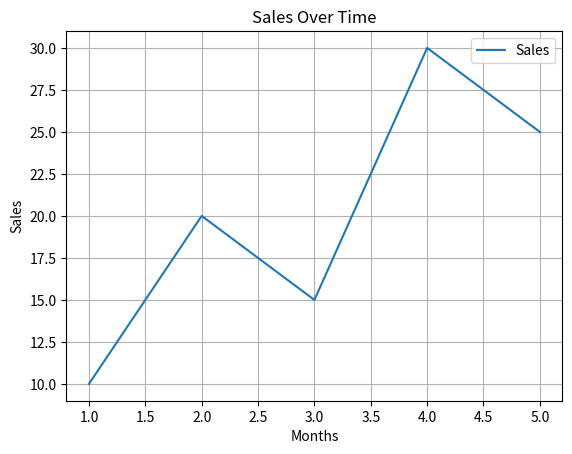

Here is the Python script that generated this plot:
import matplotlib.pyplot as plt

x = [1,2,3,4,5]
y = [10,20,15,30,25]

plt.plot(x,y,label="Sales")


# Title to the Chart
plt.title("Sales Over Time")

# X-Axis, Y-Axis label
plt.xlabel("Months")
plt.ylabel("Sales")


# Adding a Grid
plt.grid()

# Adding legend
plt.legend()

plt.show()
